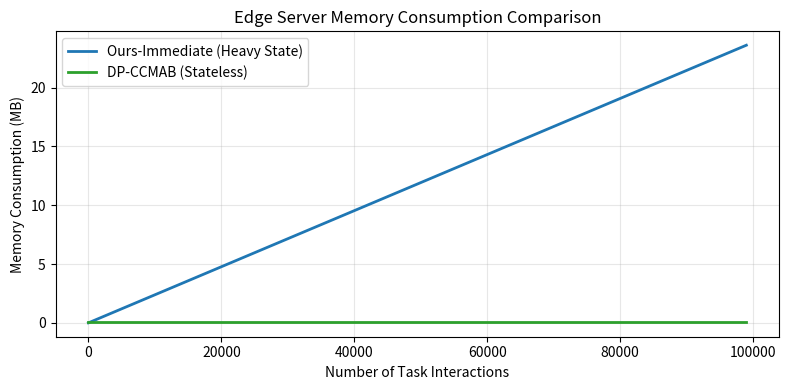

The script that saved this image:
import matplotlib.pyplot as plt
import numpy as np

steps = np.arange(0, 100000, 1000)
# 传统O(N)算法：每条数据假设250字节，转换为MB
memory_immediate = steps * 250 / (1024 * 1024) 
# 本章无状态算法O(1)：无论多少步，假设树最大分裂2000个叶子节点，每个节点存两个浮点数(16字节)
memory_dp = np.ones_like(steps) * (2000 * 16) / (1024 * 1024) 

plt.figure(figsize=(8, 4))
plt.plot(steps, memory_immediate, label="Ours-Immediate (Heavy State)", color="C0", linewidth=2)
plt.plot(steps, memory_dp, label="DP-CCMAB (Stateless)", color="C2", linewidth=2)
plt.xlabel("Number of Task Interactions")
plt.ylabel("Memory Consumption (MB)")
plt.title("Edge Server Memory Consumption Comparison")
plt.grid(True, alpha=0.3)
plt.legend()
plt.tight_layout()
plt.savefig("memory_cost.png", dpi=150)
